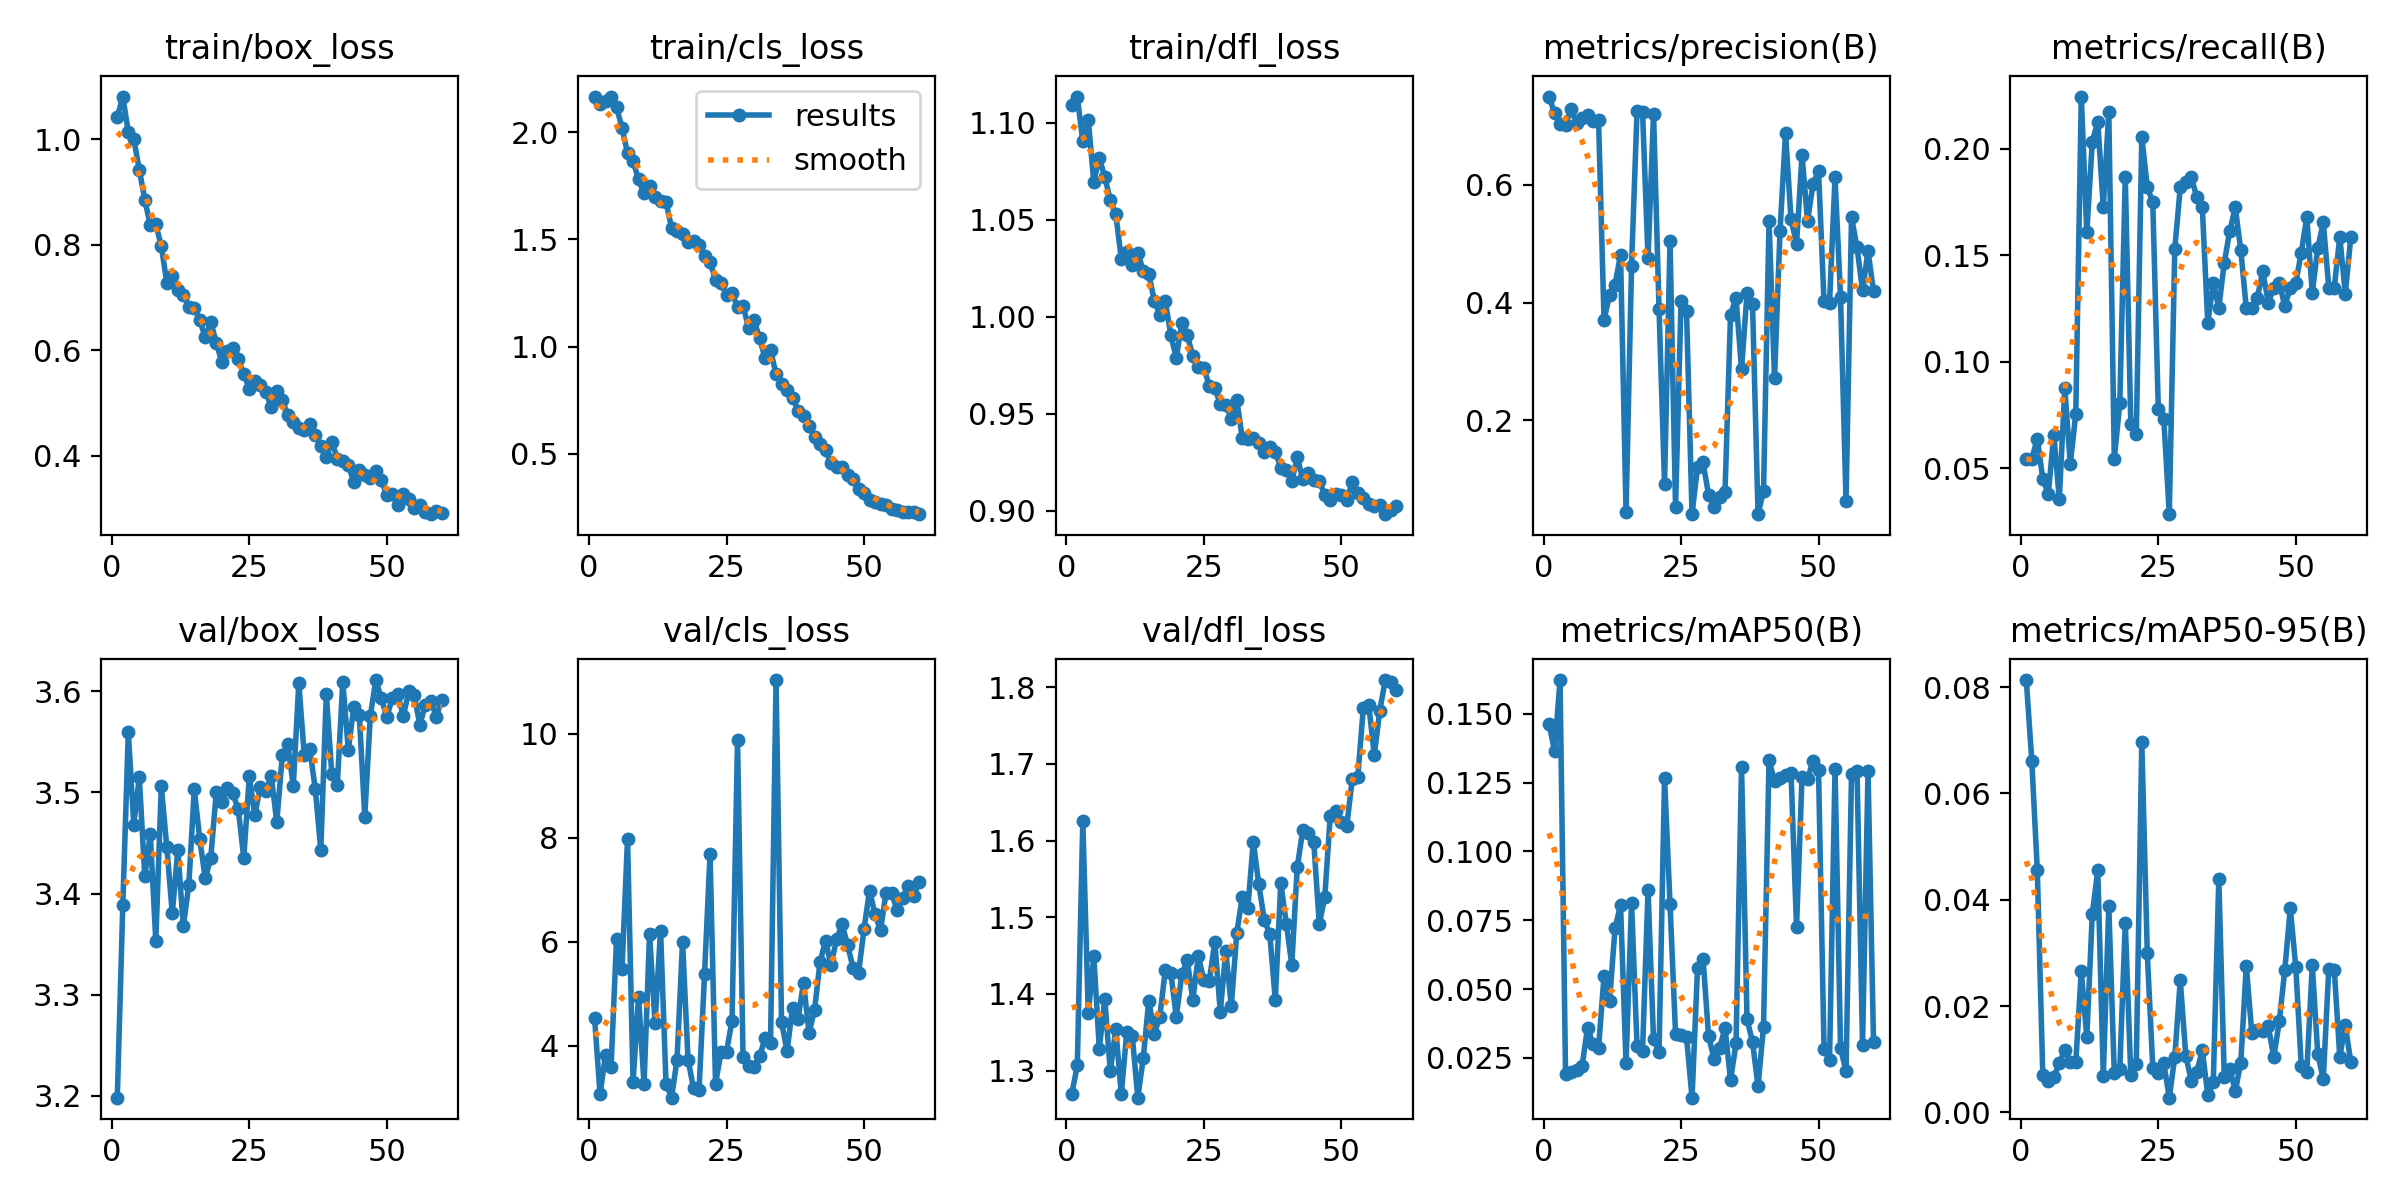

Source data for this figure (header and first rows):
epoch, time, train/box_loss, train/cls_loss, train/dfl_loss, metrics/precision(B), metrics/recall(B), metrics/mAP50(B), metrics/mAP50-95(B), val/box_loss, val/cls_loss, val/dfl_loss, lr/pg0, lr/pg1, lr/pg2
1, 85.41, 1.041, 2.164, 1.109, 0.7501, 0.05437, 0.1464, 0.08134, 3.198, 4.533, 1.269, 0.0004749, 0.0004749, 0.0004749
2, 167.7, 1.081, 2.131, 1.113, 0.7216, 0.05437, 0.1364, 0.06613, 3.388, 3.062, 1.307, 0.0009355, 0.0009355, 0.0009355
3, 249.3, 1.013, 2.144, 1.09, 0.7036, 0.06383, 0.1622, 0.04558, 3.56, 3.827, 1.625, 0.00138, 0.00138, 0.00138
4, 330.9, 1, 2.166, 1.101, 0.7021, 0.04492, 0.01933, 0.00709, 3.468, 3.581, 1.375, 0.001358, 0.001358, 0.001358
5, 412.3, 0.9422, 2.116, 1.069, 0.7285, 0.03783, 0.0199, 0.00594, 3.515, 6.047, 1.449, 0.001335, 0.001335, 0.001335
6, 493.6, 0.8855, 2.021, 1.082, 0.7053, 0.06576, 0.02078, 0.00659, 3.417, 5.48, 1.329, 0.001311, 0.001311, 0.001311
7, 575.1, 0.8368, 1.901, 1.072, 0.713, 0.03546, 0.02201, 0.00928, 3.459, 7.983, 1.393, 0.001288, 0.001288, 0.001288
8, 656.5, 0.8386, 1.866, 1.06, 0.7191, 0.08747, 0.03594, 0.01174, 3.353, 3.295, 1.299, 0.001264, 0.001264, 0.001264
9, 737.8, 0.7976, 1.779, 1.053, 0.7081, 0.05201, 0.03, 0.00942, 3.506, 4.941, 1.354, 0.00124, 0.00124, 0.00124
10, 819.5, 0.7284, 1.715, 1.03, 0.7106, 0.07565, 0.02867, 0.00948, 3.446, 3.252, 1.27, 0.001217, 0.001217, 0.001217
11, 901, 0.7403, 1.748, 1.034, 0.3705, 0.2246, 0.0547, 0.02657, 3.38, 6.144, 1.351, 0.001193, 0.001193, 0.001193
12, 982.5, 0.7135, 1.698, 1.027, 0.4137, 0.1607, 0.04575, 0.01413, 3.443, 4.44, 1.345, 0.00117, 0.00117, 0.00117
13, 1064, 0.7053, 1.68, 1.033, 0.4306, 0.2033, 0.07207, 0.03732, 3.368, 6.213, 1.265, 0.001146, 0.001146, 0.001146
14, 1146, 0.683, 1.675, 1.024, 0.4814, 0.2128, 0.08056, 0.04557, 3.408, 3.266, 1.317, 0.001122, 0.001122, 0.001122
15, 1227, 0.6809, 1.553, 1.022, 0.04372, 0.1726, 0.02306, 0.00684, 3.503, 2.997, 1.391, 0.001099, 0.001099, 0.001099
16, 1309, 0.6571, 1.539, 1.008, 0.4622, 0.2175, 0.08139, 0.03883, 3.454, 3.73, 1.348, 0.001075, 0.001075, 0.001075
17, 1390, 0.6244, 1.525, 1.001, 0.7255, 0.05437, 0.02934, 0.00731, 3.415, 5.996, 1.37, 0.001052, 0.001052, 0.001052
18, 1472, 0.6538, 1.487, 1.008, 0.7242, 0.08038, 0.02761, 0.00824, 3.436, 3.726, 1.431, 0.001028, 0.001028, 0.001028
19, 1554, 0.6141, 1.492, 0.9907, 0.4756, 0.1868, 0.08598, 0.03558, 3.5, 3.177, 1.428, 0.001005, 0.001005, 0.001005
20, 1635, 0.5782, 1.475, 0.9787, 0.7208, 0.07092, 0.03171, 0.00705, 3.491, 3.141, 1.37, 0.000981, 0.000981, 0.000981
21, 1717, 0.5992, 1.423, 0.9967, 0.3886, 0.06619, 0.02731, 0.00918, 3.504, 5.374, 1.425, 0.0009574, 0.0009574, 0.0009574
22, 1799, 0.6048, 1.394, 0.9904, 0.09233, 0.2057, 0.1265, 0.06973, 3.499, 7.678, 1.445, 0.0009339, 0.0009339, 0.0009339
23, 1881, 0.5837, 1.311, 0.9798, 0.5041, 0.182, 0.08085, 0.02991, 3.483, 3.265, 1.392, 0.0009103, 0.0009103, 0.0009103
24, 1963, 0.5551, 1.298, 0.9742, 0.05259, 0.1749, 0.03386, 0.00842, 3.435, 3.879, 1.45, 0.0008867, 0.0008867, 0.0008867
25, 2045, 0.5276, 1.24, 0.9738, 0.4023, 0.07801, 0.03336, 0.00743, 3.516, 3.884, 1.418, 0.0008631, 0.0008631, 0.0008631
26, 2127, 0.5424, 1.25, 0.9644, 0.385, 0.07329, 0.03248, 0.0092, 3.477, 4.482, 1.417, 0.0008395, 0.0008395, 0.0008395
27, 2209, 0.5353, 1.186, 0.9631, 0.04067, 0.02837, 0.01057, 0.00275, 3.506, 9.875, 1.468, 0.000816, 0.000816, 0.000816
28, 2291, 0.5216, 1.191, 0.9551, 0.1209, 0.1532, 0.0576, 0.01043, 3.501, 3.783, 1.377, 0.0007924, 0.0007924, 0.0007924
29, 2373, 0.4921, 1.088, 0.9545, 0.1285, 0.182, 0.06096, 0.02483, 3.516, 3.614, 1.456, 0.0007688, 0.0007688, 0.0007688
30, 2455, 0.5235, 1.126, 0.9475, 0.07405, 0.1844, 0.03308, 0.01064, 3.471, 3.584, 1.384, 0.0007452, 0.0007452, 0.0007452
31, 2537, 0.5059, 1.038, 0.957, 0.05207, 0.1868, 0.02463, 0.00596, 3.537, 3.791, 1.48, 0.0007216, 0.0007216, 0.0007216
32, 2619, 0.477, 0.9485, 0.9375, 0.06999, 0.1773, 0.02845, 0.00759, 3.548, 4.137, 1.527, 0.0006981, 0.0006981, 0.0006981
33, 2701, 0.4645, 0.983, 0.9371, 0.07913, 0.1726, 0.03587, 0.01169, 3.506, 4.056, 1.512, 0.0006745, 0.0006745, 0.0006745
34, 2783, 0.4534, 0.872, 0.9376, 0.3798, 0.1182, 0.01699, 0.00327, 3.608, 11.03, 1.599, 0.0006509, 0.0006509, 0.0006509
35, 2865, 0.4484, 0.8246, 0.9347, 0.4075, 0.1371, 0.03025, 0.00561, 3.537, 4.453, 1.543, 0.0006273, 0.0006273, 0.0006273
36, 2947, 0.4612, 0.7988, 0.9301, 0.2867, 0.1253, 0.1308, 0.04394, 3.543, 3.893, 1.497, 0.0006038, 0.0006038, 0.0006038
37, 3029, 0.4405, 0.7618, 0.9328, 0.416, 0.1466, 0.03902, 0.00658, 3.504, 4.727, 1.478, 0.0005802, 0.0005802, 0.0005802
38, 3111, 0.4179, 0.7012, 0.9304, 0.3971, 0.1615, 0.0308, 0.00821, 3.443, 4.514, 1.392, 0.0005566, 0.0005566, 0.0005566
39, 3193, 0.3981, 0.6737, 0.9221, 0.0411, 0.1726, 0.01472, 0.004, 3.597, 5.211, 1.545, 0.000533, 0.000533, 0.000533
40, 3275, 0.427, 0.6282, 0.9212, 0.08001, 0.1524, 0.03638, 0.00936, 3.519, 4.242, 1.492, 0.0005094, 0.0005094, 0.0005094
41, 3356, 0.3948, 0.5765, 0.9153, 0.5384, 0.1253, 0.1332, 0.02758, 3.507, 4.684, 1.438, 0.0004859, 0.0004859, 0.0004859
42, 3438, 0.3906, 0.5472, 0.9275, 0.2712, 0.1253, 0.1254, 0.01499, 3.61, 5.608, 1.566, 0.0004623, 0.0004623, 0.0004623
43, 3521, 0.382, 0.5158, 0.9162, 0.5216, 0.13, 0.1266, 0.0155, 3.542, 6.017, 1.614, 0.0004387, 0.0004387, 0.0004387
44, 3602, 0.351, 0.455, 0.9194, 0.6881, 0.1425, 0.1276, 0.01537, 3.584, 5.544, 1.611, 0.0004151, 0.0004151, 0.0004151
45, 3684, 0.374, 0.4404, 0.9156, 0.5415, 0.1277, 0.1285, 0.01616, 3.577, 6.049, 1.598, 0.0003915, 0.0003915, 0.0003915
46, 3766, 0.3641, 0.4387, 0.9155, 0.4998, 0.1348, 0.07255, 0.01037, 3.476, 6.331, 1.491, 0.000368, 0.000368, 0.000368
47, 3848, 0.3573, 0.399, 0.9081, 0.6509, 0.1371, 0.127, 0.01711, 3.575, 5.941, 1.526, 0.0003444, 0.0003444, 0.0003444
48, 3930, 0.3714, 0.3829, 0.9054, 0.5386, 0.1263, 0.1263, 0.02674, 3.611, 5.496, 1.633, 0.0003208, 0.0003208, 0.0003208
49, 4012, 0.3538, 0.3349, 0.9088, 0.6016, 0.1348, 0.133, 0.03843, 3.593, 5.393, 1.639, 0.0002972, 0.0002972, 0.0002972
50, 4094, 0.3259, 0.3148, 0.9081, 0.6235, 0.1371, 0.1295, 0.02729, 3.574, 6.242, 1.624, 0.0002737, 0.0002737, 0.0002737
51, 4177, 0.3277, 0.2864, 0.9057, 0.402, 0.1513, 0.02842, 0.00871, 3.593, 6.982, 1.619, 0.0002501, 0.0002501, 0.0002501
52, 4258, 0.3074, 0.274, 0.9147, 0.4002, 0.1678, 0.02412, 0.00762, 3.597, 6.524, 1.681, 0.0002265, 0.0002265, 0.0002265
53, 4340, 0.327, 0.2676, 0.9089, 0.6126, 0.1324, 0.1301, 0.02764, 3.575, 6.218, 1.683, 0.0002029, 0.0002029, 0.0002029
54, 4422, 0.3186, 0.2601, 0.9067, 0.41, 0.1534, 0.02857, 0.01095, 3.6, 6.94, 1.772, 0.0001793, 0.0001793, 0.0001793
55, 4503, 0.3014, 0.2421, 0.9037, 0.0629, 0.1655, 0.02023, 0.00619, 3.596, 6.932, 1.777, 0.0001558, 0.0001558, 0.0001558
56, 4585, 0.3064, 0.2396, 0.9023, 0.5449, 0.1348, 0.1282, 0.02701, 3.567, 6.617, 1.712, 0.0001322, 0.0001322, 0.0001322
57, 4666, 0.2936, 0.2288, 0.9029, 0.4938, 0.1348, 0.1293, 0.02685, 3.586, 6.847, 1.77, 0.0001086, 0.0001086, 0.0001086
58, 4748, 0.2897, 0.2265, 0.8982, 0.4207, 0.1587, 0.02966, 0.01042, 3.591, 7.061, 1.81, 8.50255e-05, 8.50255e-05, 8.50255e-05
59, 4830, 0.2957, 0.2302, 0.9005, 0.4876, 0.132, 0.1291, 0.01643, 3.575, 6.872, 1.807, 6.1447e-05, 6.1447e-05, 6.1447e-05
60, 4911, 0.2926, 0.218, 0.9027, 0.4194, 0.1584, 0.03083, 0.00941, 3.591, 7.141, 1.796, 3.78685e-05, 3.78685e-05, 3.78685e-05
